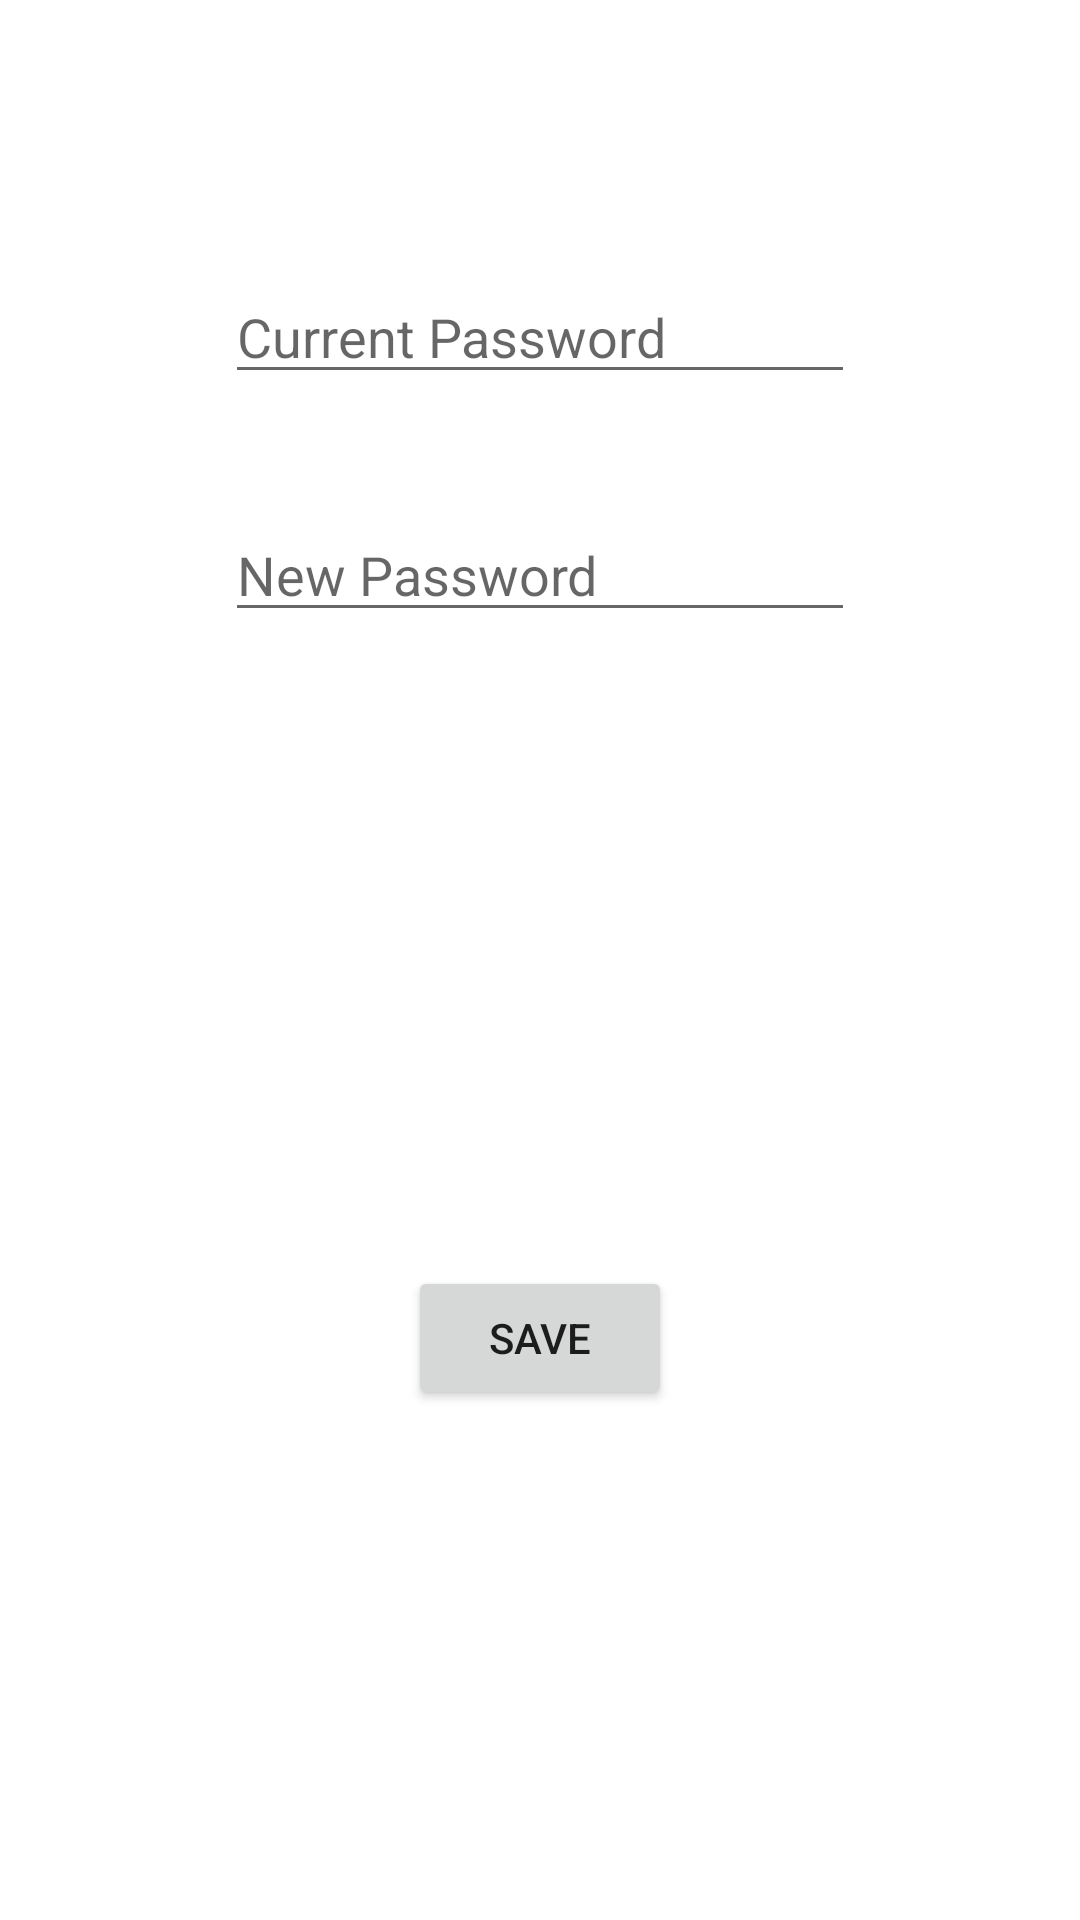

Layout XML and referenced resources for this Android screen:
<!-- AndroidManifest.xml: application theme Theme.Todolist -->
<!-- res/layout/activity_personal_info.xml -->
<?xml version="1.0" encoding="utf-8"?>

<androidx.constraintlayout.widget.ConstraintLayout xmlns:android="http://schemas.android.com/apk/res/android"
    xmlns:app="http://schemas.android.com/apk/res-auto"
    xmlns:tools="http://schemas.android.com/tools"
    android:layout_width="match_parent"
    android:layout_height="match_parent"
    tools:context=".personal_info">

    <Button
        android:id="@+id/button4"
        android:layout_width="wrap_content"
        android:layout_height="wrap_content"
        android:layout_marginBottom="170dp"
        android:hint="save"
        android:onClick="Save"
        android:text="Save"
        app:layout_constraintBottom_toBottomOf="parent"
        app:layout_constraintEnd_toEndOf="parent"
        app:layout_constraintStart_toStartOf="parent" />

    <EditText
        android:id="@+id/oldPassword"
        android:layout_width="wrap_content"
        android:layout_height="wrap_content"
        android:layout_marginTop="90dp"
        android:ems="10"
        android:hint="Current Password"
        android:inputType="textPassword"
        app:layout_constraintEnd_toEndOf="parent"
        app:layout_constraintStart_toStartOf="parent"
        app:layout_constraintTop_toTopOf="parent" />

    <EditText
        android:id="@+id/newPassword"
        android:layout_width="wrap_content"
        android:layout_height="wrap_content"
        android:layout_marginTop="38dp"
        android:ems="10"
        android:hint="New Password"
        android:inputType="textPassword"
        app:layout_constraintStart_toStartOf="@+id/oldPassword"
        app:layout_constraintTop_toBottomOf="@+id/oldPassword" />

</androidx.constraintlayout.widget.ConstraintLayout>
<!-- resources referenced by this layout -->
<resources>
  <style name="Theme.Todolist" parent="Theme.MaterialComponents.DayNight.DarkActionBar">
          
          <item name="colorPrimary">@color/purple_500</item>
          <item name="colorPrimaryVariant">@color/purple_700</item>
          <item name="colorOnPrimary">@color/white</item>
          
          <item name="colorSecondary">@color/teal_200</item>
          <item name="colorSecondaryVariant">@color/teal_700</item>
          <item name="colorOnSecondary">@color/black</item>
          
          <item name="android:statusBarColor" tools:targetApi="l">?attr/colorPrimaryVariant</item>
          
      </style>
  <!-- not gathered from this repository: default colours our renderer supplied (Android Studio template values) -->
  <color name="purple_500">#FF6200EE</color>
  <color name="purple_700">#FF3700B3</color>
  <color name="teal_200">#FF03DAC5</color>
  <color name="teal_700">#FF018786</color>
  <color name="black">#FF000000</color>
  <color name="white">#FFFFFFFF</color>
</resources>
